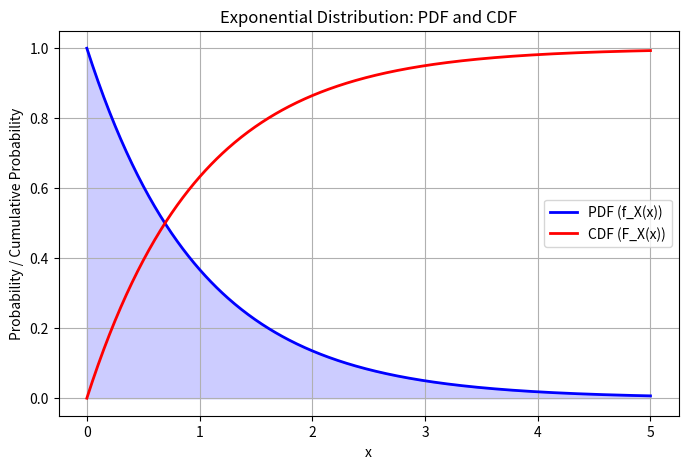
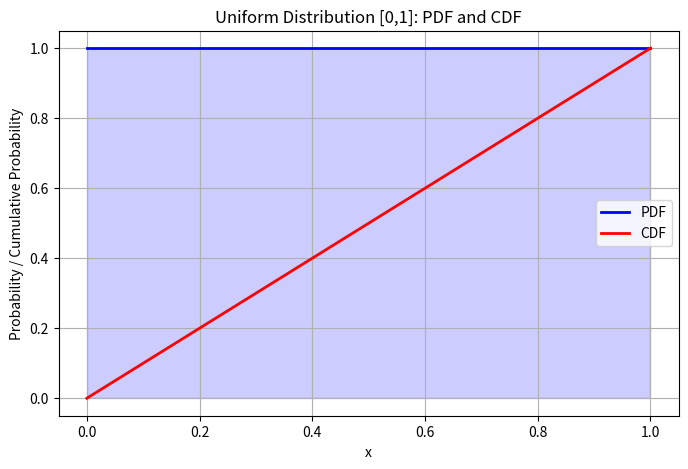

The matplotlib source for these figures, in order:
#%%
import numpy as np
import matplotlib.pyplot as plt
from scipy.stats import expon

# Parameters for exponential distribution
lambda_param = 1
x = np.linspace(0, 5, 500)

# PDF
pdf = lambda_param * np.exp(-lambda_param * x)

# CDF
cdf = 1 - np.exp(-lambda_param * x)

# Plot
plt.figure(figsize=(8,5))
plt.plot(x, pdf, label='PDF (f_X(x))', color='blue', linewidth=2)
plt.plot(x, cdf, label='CDF (F_X(x))', color='red', linewidth=2)
plt.fill_between(x, 0, pdf, color='blue', alpha=0.2)  # highlight density under PDF
plt.title('Exponential Distribution: PDF and CDF')
plt.xlabel('x')
plt.ylabel('Probability / Cumulative Probability')
plt.legend()
plt.grid(True)
plt.show()

    
    #%%
 

# Define x values
x = np.linspace(0, 1, 500)

# PDF of uniform[0,1]
pdf = np.ones_like(x)

# CDF of uniform[0,1]
cdf = x

# Plot
plt.figure(figsize=(8,5))
plt.plot(x, pdf, label='PDF', color='blue', linewidth=2)
plt.plot(x, cdf, label='CDF', color='red', linewidth=2)
plt.fill_between(x, 0, pdf, color='blue', alpha=0.2)  # shade area under PDF
plt.title('Uniform Distribution [0,1]: PDF and CDF')
plt.xlabel('x')
plt.ylabel('Probability / Cumulative Probability')
plt.legend()
plt.grid(True)
plt.show()

# %%
